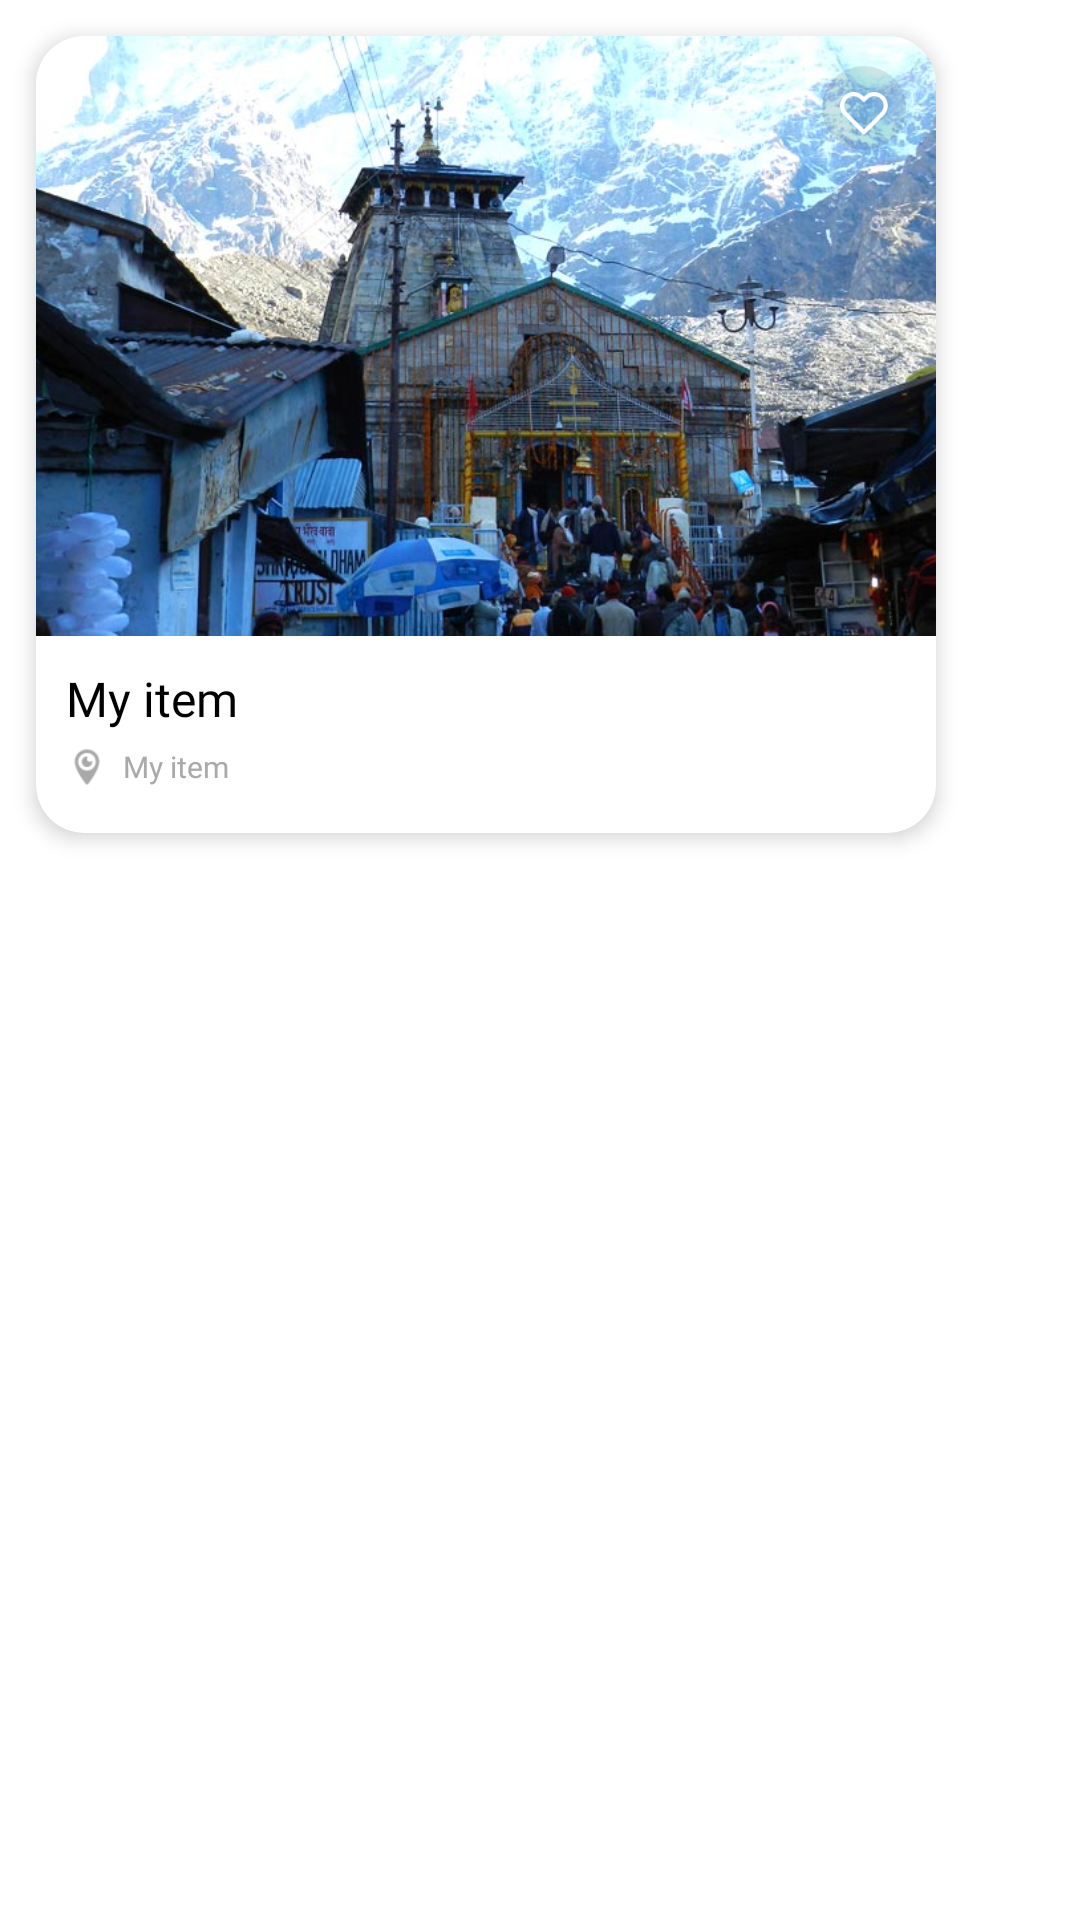

Android layout source for this screen:
<!-- AndroidManifest.xml: application theme Theme.UkTourism -->
<!-- res/layout/user_posts_items.xml -->
<?xml version="1.0" encoding="utf-8"?>
<LinearLayout xmlns:android="http://schemas.android.com/apk/res/android"
    android:layout_width="wrap_content"
    android:layout_height="wrap_content"
    xmlns:app="http://schemas.android.com/apk/res-auto"
    android:orientation="vertical">

    <LinearLayout
        android:id="@+id/linear_layout"
        android:layout_width="wrap_content"
        android:layout_height="wrap_content"
        android:orientation="vertical">

        <androidx.cardview.widget.CardView
            android:layout_width="match_parent"
            android:layout_height="wrap_content"
            app:cardCornerRadius="16dp"
            app:cardElevation="4dp"
            android:layout_margin="12dp"
            android:layout_gravity="center">

            <LinearLayout
                android:layout_width="match_parent"
                android:layout_height="wrap_content"
                android:orientation="vertical">

                <ProgressBar
                    android:id="@+id/image_progress_bar"
                    android:layout_width="300dp"
                    android:layout_height="200dp"
                    android:padding="130dp"
                    android:visibility="gone"
                    android:layout_gravity="center" />

                <FrameLayout
                    android:id="@+id/card"
                    android:layout_width="wrap_content"
                    android:layout_height="wrap_content">

                    <com.google.android.material.imageview.ShapeableImageView
                        android:id="@+id/place_pic"
                        android:layout_width="300dp"
                        android:layout_height="200dp"
                        android:scaleType="centerCrop"
                        android:src="@drawable/kedarnath"
                        android:layout_gravity="center" />

                    <FrameLayout
                        android:layout_width="wrap_content"
                        android:layout_height="wrap_content"
                        android:layout_gravity="end"
                        android:layout_marginTop="10dp"
                        android:layout_marginEnd="10dp">

                        <ImageView
                            android:layout_width="28dp"
                            android:layout_height="28dp"
                            android:src="@drawable/circle"/>

                        <ImageView
                            android:layout_width="16dp"
                            android:layout_height="16dp"
                            android:src="@drawable/ic_fav_white_ico"
                            android:layout_gravity="center"
                            android:layout_marginTop="2dp"/>

                        <ImageView
                            android:layout_width="16dp"
                            android:layout_height="16dp"
                            android:src="@drawable/ic_fav_filled_ico"
                            android:visibility="gone"
                            android:layout_gravity="center"
                            android:layout_marginTop="2dp"/>

                    </FrameLayout>

                </FrameLayout>

                <LinearLayout
                    android:layout_width="match_parent"
                    android:layout_height="wrap_content"
                    android:orientation="horizontal">

                    <LinearLayout
                        android:layout_width="wrap_content"
                        android:layout_height="wrap_content"
                        android:orientation="vertical"
                        android:layout_weight="1">

                        <TextView
                            android:id="@+id/place_name"
                            android:layout_width="match_parent"
                            android:layout_height="wrap_content"
                            android:textColor="@color/black"
                            android:layout_marginStart="10dp"
                            android:layout_marginTop="10dp"
                            android:fontFamily="@font/poppins_bold"
                            android:text="My item"
                            android:textSize="16sp" />

                        <LinearLayout
                            android:layout_width="match_parent"
                            android:layout_height="wrap_content"
                            android:orientation="horizontal"
                            android:layout_marginTop="5dp"
                            android:layout_marginBottom="15dp"
                            android:layout_marginStart="10dp"
                            android:gravity="center_vertical">

                            <ImageView
                                android:id="@+id/location_smol"
                                android:layout_width="14dp"
                                android:layout_height="14dp"
                                android:src="@drawable/smol_location_ico"/>

                            <TextView
                                android:id="@+id/place_location"
                                android:layout_width="match_parent"
                                android:layout_height="wrap_content"
                                android:layout_marginStart="5dp"
                                android:fontFamily="@font/poppins_medium"
                                android:text="My item"
                                android:textColor="@color/grey"
                                android:textSize="10sp" />

                        </LinearLayout>

                    </LinearLayout>

                    <ImageView
                        android:id="@+id/delete_btn"
                        android:layout_width="30dp"
                        android:layout_height="30dp"
                        android:src="@drawable/baseline_delete_24"
                        android:layout_gravity="center"
                        android:layout_marginEnd="10dp"/>

                </LinearLayout>

            </LinearLayout>

        </androidx.cardview.widget.CardView>

    </LinearLayout>

</LinearLayout>
<!-- resources referenced by this layout -->
<resources>
  <color name="black">#FF000000</color>
  <color name="grey">#A9A9A9</color>
  <!-- drawable circle (drawable) -->
  <?xml version="1.0" encoding="utf-8"?>
  <shape xmlns:android="http://schemas.android.com/apk/res/android"
      android:shape="rectangle">
  
      <size android:height="28dp" android:width="28dp"/>
      <solid android:color="#1A000000"/>
      <corners android:radius="90dp"/>
  
  </shape>
  <!-- drawable ic_fav_filled_ico (drawable) -->
  <?xml version="1.0" encoding="utf-8"?>
  <vector xmlns:android="http://schemas.android.com/apk/res/android"
      android:width="23dp"
      android:height="21dp"
      android:viewportWidth="23"
      android:viewportHeight="21">
  
      <path
          android:pathData="M20.291,2.612C19.781,2.101 19.174,1.695 18.507,1.419C17.839,1.142 17.124,1 16.401,1C15.679,1 14.963,1.142 14.296,1.419C13.628,1.695 13.022,2.101 12.511,2.612L11.451,3.672L10.391,2.612C9.36,1.58 7.96,1.001 6.501,1.001C5.042,1.001 3.643,1.58 2.611,2.612C1.58,3.644 1,5.043 1,6.502C1,7.961 1.58,9.36 2.611,10.392L3.671,11.452L11.451,19.232L19.231,11.452L20.291,10.392C20.802,9.881 21.208,9.275 21.484,8.607C21.761,7.94 21.903,7.224 21.903,6.502C21.903,5.779 21.761,5.064 21.484,4.396C21.208,3.729 20.802,3.123 20.291,2.612V2.612Z"
          android:strokeLineJoin="round"
          android:strokeWidth="2"
          android:fillColor="@color/my_red"
          android:strokeColor="@color/my_red"
          android:strokeLineCap="round"/>
  
  </vector>
  <!-- drawable ic_fav_white_ico (drawable) -->
  <vector xmlns:android="http://schemas.android.com/apk/res/android"
      android:width="23dp"
      android:height="21dp"
      android:viewportWidth="23"
      android:viewportHeight="21">
    <path
        android:pathData="M20.291,2.612C19.781,2.101 19.174,1.695 18.507,1.419C17.839,1.142 17.124,1 16.401,1C15.679,1 14.963,1.142 14.296,1.419C13.628,1.695 13.022,2.101 12.511,2.612L11.451,3.672L10.391,2.612C9.36,1.58 7.96,1.001 6.501,1.001C5.042,1.001 3.643,1.58 2.611,2.612C1.58,3.644 1,5.043 1,6.502C1,7.961 1.58,9.36 2.611,10.392L3.671,11.452L11.451,19.232L19.231,11.452L20.291,10.392C20.802,9.881 21.208,9.275 21.484,8.607C21.761,7.94 21.903,7.224 21.903,6.502C21.903,5.779 21.761,5.064 21.484,4.396C21.208,3.729 20.802,3.123 20.291,2.612V2.612Z"
        android:strokeLineJoin="round"
        android:strokeWidth="2"
        android:fillColor="#00000000"
        android:strokeColor="#FFFFFF"
        android:strokeLineCap="round"/>
  </vector>
  <!-- drawable kedarnath: jpg bitmap (drawable-v24, 94057 bytes) -->
  <!-- drawable smol_location_ico: png bitmap (drawable-v24, 1185 bytes) -->
  <style name="Theme.UkTourism" parent="Theme.MaterialComponents.DayNight.NoActionBar">
          
          <item name="colorPrimary">@color/purple_500</item>
          <item name="colorPrimaryVariant">@color/purple_700</item>
          <item name="colorOnPrimary">@color/white</item>
          
          <item name="colorSecondary">@color/teal_200</item>
          <item name="colorSecondaryVariant">@color/teal_700</item>
          <item name="colorOnSecondary">@color/black</item>
          
          <item name="android:statusBarColor" tools:targetApi="l">?attr/colorPrimaryVariant</item>
          
      </style>
  <color name="my_red">#FF0000</color>
  <color name="purple_500">#FF6200EE</color>
  <color name="purple_700">#FF3700B3</color>
  <color name="white">#FFFFFFFF</color>
  
      //My colors
  <color name="teal_200">#FF03DAC5</color>
  <color name="teal_700">#FF018786</color>
</resources>
